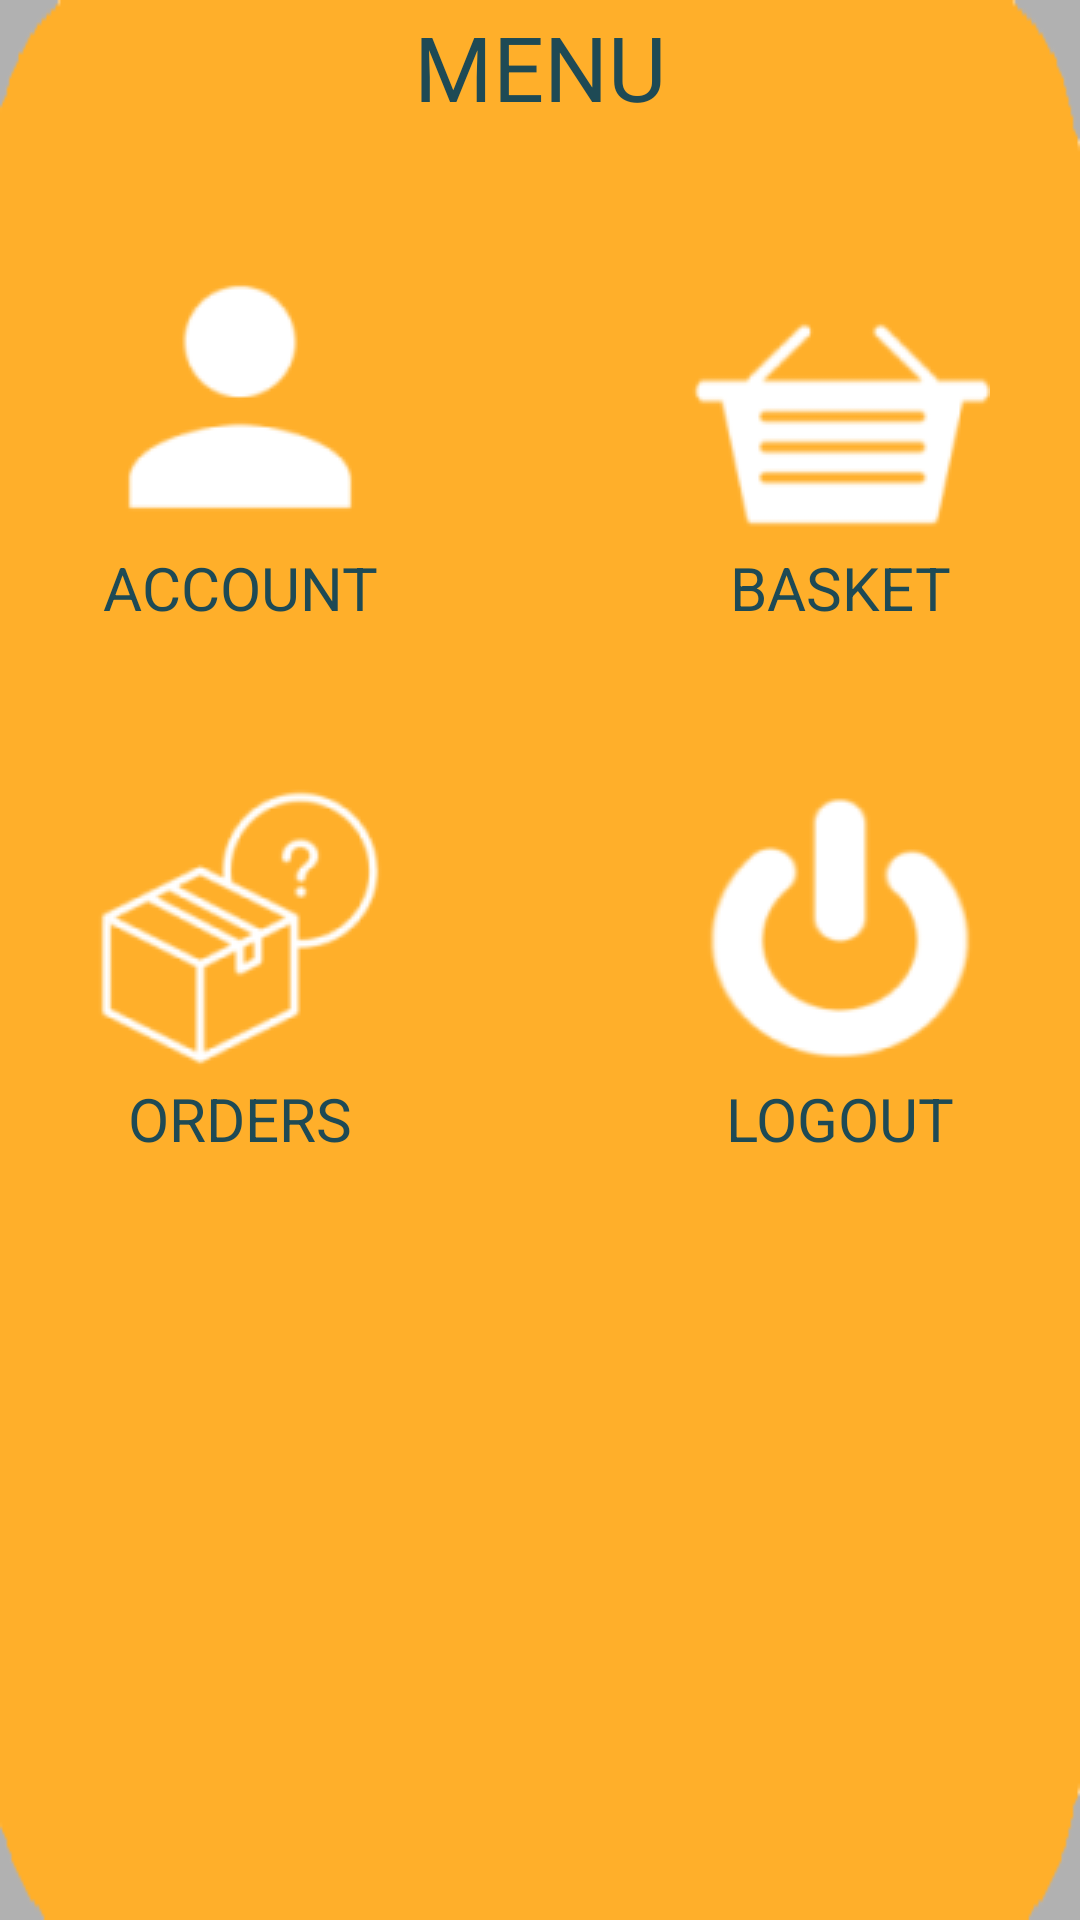

Produce the Android XML layout that renders to this screen, including the resource entries it uses.
<!-- AndroidManifest.xml: application theme Theme.LemoMall -->
<!-- res/layout/menu_dialog.xml -->
<?xml version="1.0" encoding="utf-8"?>
<androidx.constraintlayout.widget.ConstraintLayout xmlns:android="http://schemas.android.com/apk/res/android"
    xmlns:app="http://schemas.android.com/apk/res-auto"
    xmlns:tools="http://schemas.android.com/tools"
    android:layout_width="match_parent"
    android:layout_height="match_parent"
    android:background="@drawable/bg_menu"
    tools:context=".ui.MenuDialog">



    <TextView
        android:id="@+id/menu_dialog_header_textview"
        android:layout_width="match_parent"
        android:layout_height="wrap_content"
        android:text="@string/menu_str"
        android:layout_marginTop="2dp"
        android:textColor="@color/dark_blue"
        android:textSize="30sp"
        android:textAlignment="center"
        app:layout_constraintEnd_toEndOf="parent"
        app:layout_constraintStart_toStartOf="parent"
        app:layout_constraintTop_toTopOf="parent" />

    <TextView
        android:id="@+id/menu_dialog_account_textview"
        android:layout_width="wrap_content"
        android:layout_height="wrap_content"
        android:layout_marginTop="40dp"
        android:layout_marginStart="30dp"
        android:text="@string/account_str"
        android:textAlignment="center"
        android:drawableTop="@drawable/ic_account"
        android:textColor="@color/dark_blue"
        android:textSize="20sp"
        app:layout_constraintStart_toStartOf="parent"
        app:layout_constraintTop_toBottomOf="@id/menu_dialog_header_textview" />

    <TextView
        android:id="@+id/menu_dialog_basket_textview"
        android:layout_width="wrap_content"
        android:layout_height="wrap_content"
        android:layout_marginTop="40dp"
        android:layout_marginEnd="30dp"
        android:text="@string/basket_str"
        android:textAlignment="center"
        android:drawableTop="@drawable/ic_basket"
        android:textColor="@color/dark_blue"
        android:textSize="20sp"
        app:layout_constraintEnd_toEndOf="parent"
        app:layout_constraintTop_toBottomOf="@id/menu_dialog_header_textview" />

    <TextView
        android:id="@+id/menu_dialog_orders_textview"
        android:layout_width="wrap_content"
        android:layout_height="wrap_content"
        android:layout_marginTop="50dp"
        android:layout_marginStart="30dp"
        android:text="@string/orders_str"
        android:textAlignment="center"
        android:drawableTop="@drawable/ic_orders"
        android:textColor="@color/dark_blue"
        android:textSize="20sp"
        app:layout_constraintStart_toStartOf="parent"
        app:layout_constraintTop_toBottomOf="@id/menu_dialog_account_textview" />

    <TextView
        android:id="@+id/menu_dialog_logout_textview"
        android:layout_width="wrap_content"
        android:layout_height="wrap_content"
        android:layout_marginTop="50dp"
        android:layout_marginEnd="30dp"
        android:text="@string/logout_str"
        android:textAlignment="center"
        android:drawableTop="@drawable/ic_logout"
        android:textColor="@color/dark_blue"
        android:textSize="20sp"
        app:layout_constraintEnd_toEndOf="parent"
        app:layout_constraintTop_toBottomOf="@id/menu_dialog_basket_textview" />


    <Space
        android:layout_width="match_parent"
        android:layout_height="25dp"
        app:layout_constraintBottom_toBottomOf="parent"
        app:layout_constraintEnd_toEndOf="parent"
        app:layout_constraintStart_toStartOf="parent"
        app:layout_constraintTop_toBottomOf="@+id/menu_dialog_logout_textview" />

</androidx.constraintlayout.widget.ConstraintLayout>
<!-- resources referenced by this layout -->
<resources>
  <color name="dark_blue">#1E4A55</color>
  <!-- drawable bg_menu: png bitmap (drawable, 2471 bytes) -->
  <!-- drawable ic_account: png bitmap (drawable, 2477 bytes) -->
  <!-- drawable ic_basket: png bitmap (drawable, 3568 bytes) -->
  <!-- drawable ic_logout: png bitmap (drawable, 5232 bytes) -->
  <!-- drawable ic_orders: png bitmap (drawable, 7698 bytes) -->
  <string name="account_str">ACCOUNT</string>
  <string name="basket_str">BASKET</string>
  <string name="logout_str">LOGOUT</string>
  <string name="menu_str">MENU</string>
  <string name="orders_str">ORDERS</string>
  <style name="Theme.LemoMall" parent="Theme.MaterialComponents.DayNight.NoActionBar">
          
          <item name="colorPrimary">@color/purple_500</item>
          <item name="colorPrimaryVariant">@color/purple_700</item>
          <item name="colorOnPrimary">@color/white</item>
          
          <item name="colorSecondary">@color/teal_200</item>
          <item name="colorSecondaryVariant">@color/teal_700</item>
          <item name="colorOnSecondary">@color/black</item>
          
          <item name="android:statusBarColor">?attr/colorPrimaryVariant</item>
          
      </style>
  <color name="purple_500">#FF6200EE</color>
  <color name="purple_700">#FF3700B3</color>
  <color name="white">#FFFFFFFF</color>
  <color name="teal_200">#FF03DAC5</color>
  <color name="teal_700">#FF018786</color>
  <color name="black">#FF000000</color>
</resources>
